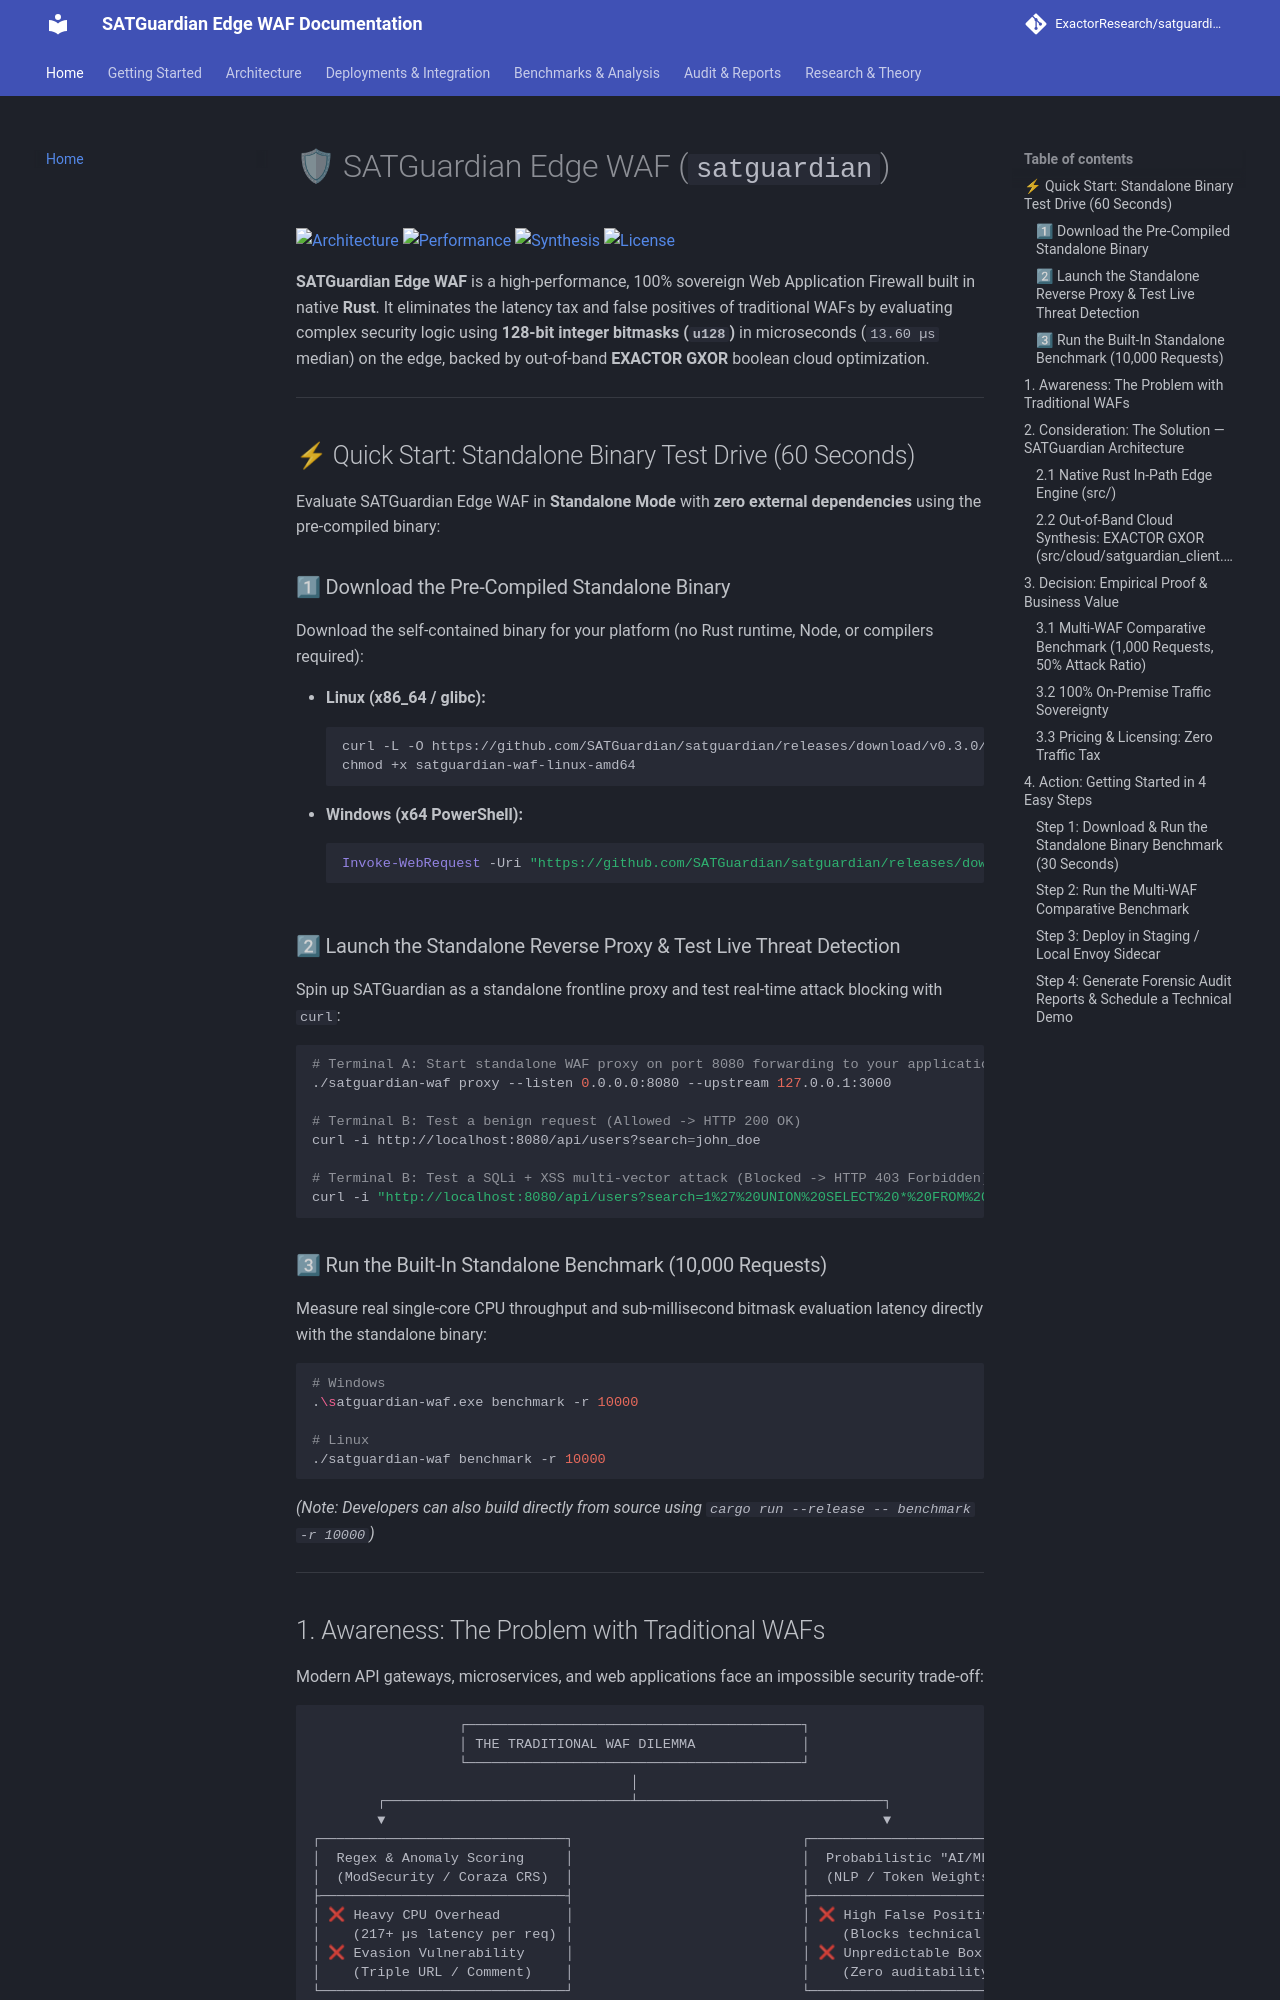

repository: ExactorResearch/exactor-waf-guardian · page: index.html · generator: mkdocs

# 🛡 SATGuardian Edge WAF (`satguardian`)

**📚 Official Documentation:** [https://exactorresearch.github.io/satguardian/](https://exactorresearch.github.io/satguardian/)

[![Architecture](https://img.shields.io/badge/Architecture-Lexical_&_Bitmask_WAF-blue.svg)](#2-consideration-the-solution--satguardian-architecture)
[![Performance](https://img.shields.io/badge/Hot_Path-Rust_13.60_µs_p50-brightgreen.svg)](#3-decision-empirical-proof--business-value)
[![Synthesis](https://img.shields.io/badge/Rule_Synthesis-EXACTOR_GXOR_(128_Vars)-orange.svg)](#22-out-of-band-cloud-synthesis-exactor-gxor)
[![License](https://img.shields.io/badge/Edge_WAF-100%25_Free_&_Unlimited_Traffic-success.svg)](#33-pricing--licensing-zero-traffic-tax)

**SATGuardian Edge WAF** is a high-performance, 100% sovereign Web Application Firewall built in native **Rust**. It eliminates the latency tax and false positives of traditional WAFs by evaluating complex security logic using **128-bit integer bitmasks (`u128`)** in microseconds (`13.60 µs` median) on the edge, backed by out-of-band **EXACTOR GXOR** boolean cloud optimization.

---

## ⚡ Quick Start: Standalone Binary Test Drive (60 Seconds)

Evaluate SATGuardian Edge WAF in **Standalone Mode** with **zero external dependencies** using the pre-compiled binary:

### 1⃣ Download the Pre-Compiled Standalone Binary

Download the self-contained binary for your platform (no Rust runtime, Node, or compilers required):

* **Linux (x86_64 / glibc):**
  ```bash
  curl -L -O https://github.com/SATGuardian/satguardian/releases/download/v0.3.0/satguardian-waf-linux-amd64
  chmod +x satguardian-waf-linux-amd64
  ```
* **Windows (x64 PowerShell):**
  ```powershell
  Invoke-WebRequest -Uri "https://github.com/SATGuardian/satguardian/releases/download/v0.3.0/satguardian-waf-v0.3.0.exe" -OutFile "satguardian-waf.exe"
  ```

### 2⃣ Launch the Standalone Reverse Proxy & Test Live Threat Detection

Spin up SATGuardian as a standalone frontline proxy and test real-time attack blocking with `curl`:

```bash
# Terminal A: Start standalone WAF proxy on port 8080 forwarding to your application (port 3000)
./satguardian-waf proxy --listen 0.0.0.0:8080 --upstream 127.0.0.1:3000

# Terminal B: Test a benign request (Allowed -> HTTP 200 OK)
curl -i http://localhost:8080/api/users?search=john_doe

# Terminal B: Test a SQLi + XSS multi-vector attack (Blocked -> HTTP 403 Forbidden)
curl -i "http://localhost:8080/api/users?search=1%27%20UNION%20SELECT%20*%20FROM%20users--%20%3Cscript%3Ealert(1)%3C/script%3E"
```

### 3⃣ Run the Built-In Standalone Benchmark (10,000 Requests)

Measure real single-core CPU throughput and sub-millisecond bitmask evaluation latency directly with the standalone binary:

```bash
# Windows
.\satguardian-waf.exe benchmark -r 10000

# Linux
./satguardian-waf benchmark -r 10000
```

*(Note: Developers can also build directly from source using `cargo run --release -- benchmark -r 10000`)*

---
